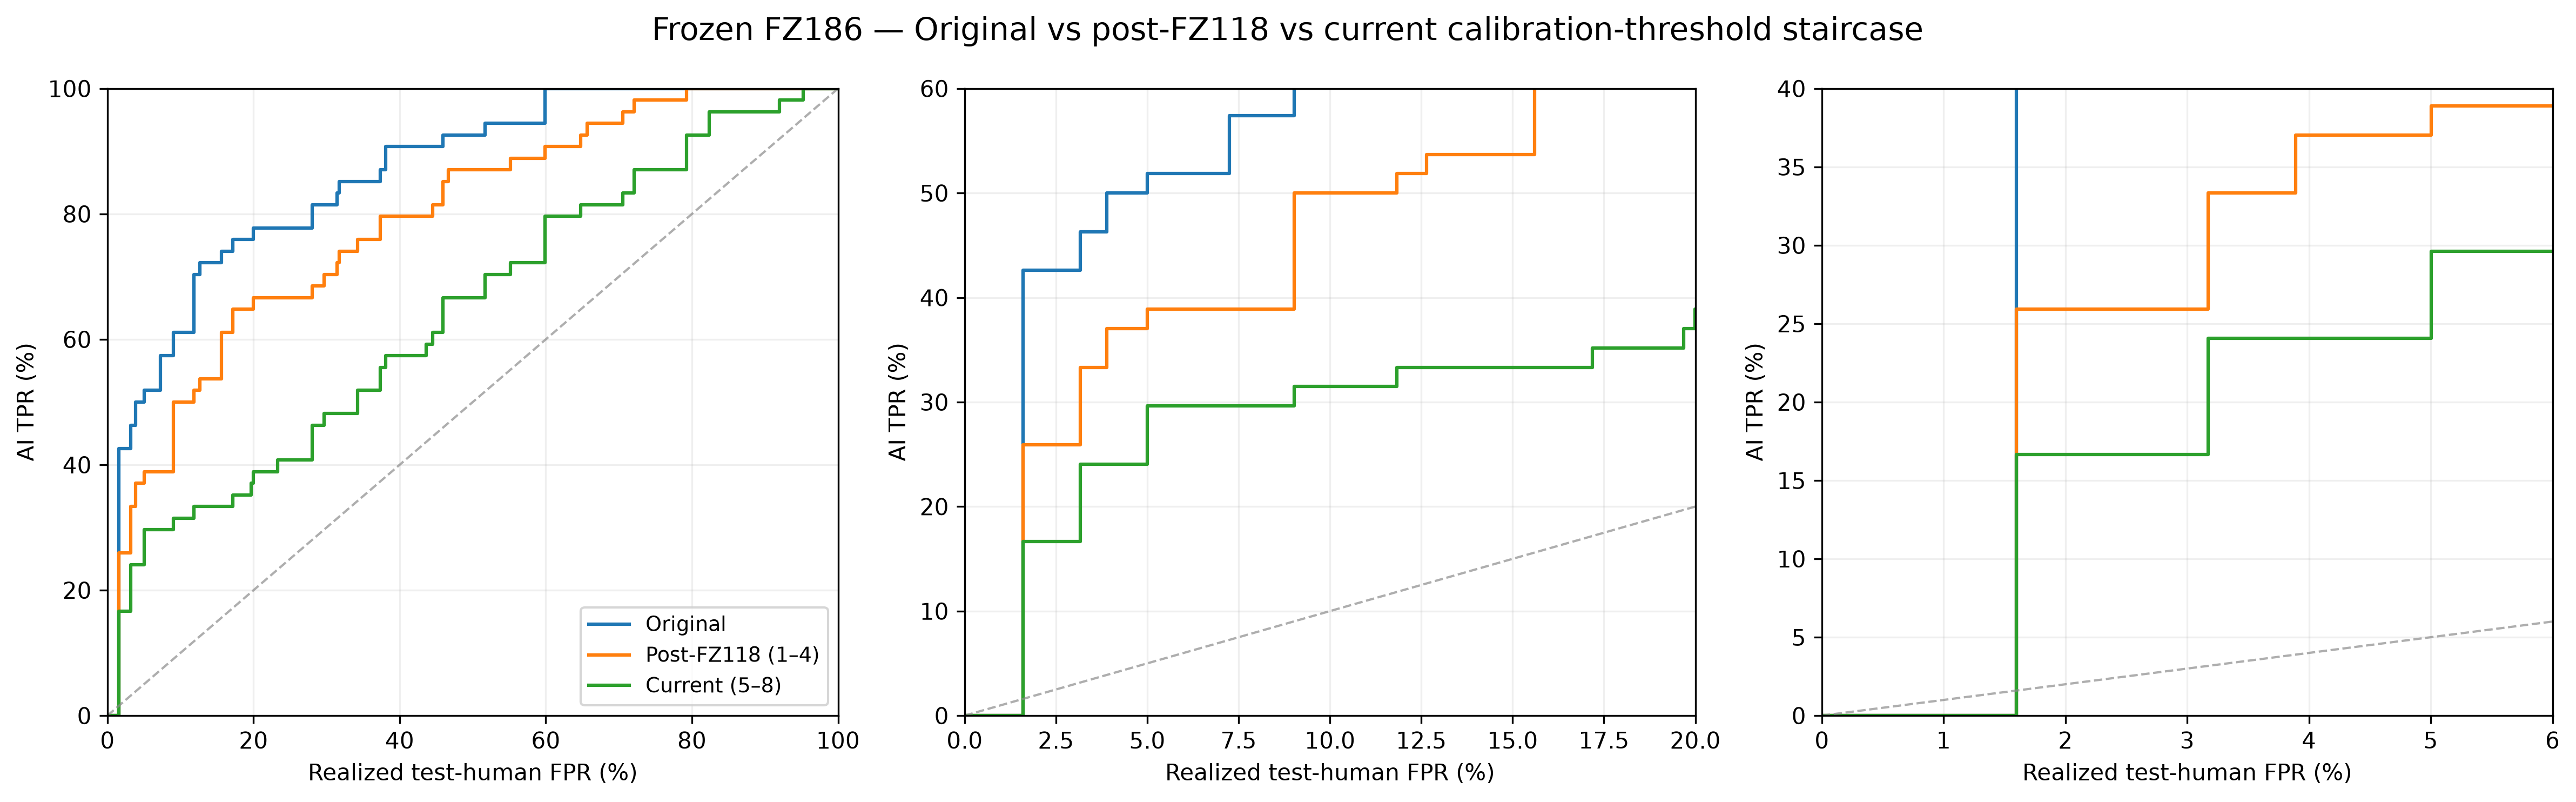

Values plotted in this chart, from the file beside it:
threshold, calibration_FPR, test_FPR, Original, Post-FZ118 (1–4), Current (5–8)
inf, 0.0, 0.0, 0.0, 0.0, 0.0
0.6586, 0.0, 0.01599, 0.3889, 0.2037, 0.09259
0.6538, 0.008418, 0.01599, 0.4074, 0.2222, 0.09259
0.6529, 0.01582, 0.01599, 0.4074, 0.2222, 0.09259
0.6402, 0.02323, 0.01599, 0.4259, 0.2593, 0.1667
0.6241, 0.03249, 0.0317, 0.4444, 0.3333, 0.2222
0.6193, 0.04091, 0.0317, 0.463, 0.3333, 0.2407
0.6026, 0.0498, 0.03891, 0.5, 0.3704, 0.2407
0.6014, 0.05869, 0.04696, 0.5, 0.3704, 0.2407
0.5969, 0.0671, 0.05004, 0.5, 0.3704, 0.2593
0.5961, 0.07636, 0.05004, 0.5, 0.3704, 0.2593
0.5947, 0.08377, 0.05004, 0.5, 0.3704, 0.2593
0.5928, 0.09219, 0.05004, 0.5, 0.3704, 0.2593
0.589, 0.0996, 0.05004, 0.5, 0.3889, 0.2963
0.5867, 0.107, 0.05004, 0.5, 0.3889, 0.2963
0.585, 0.1142, 0.05004, 0.5185, 0.3889, 0.2963
0.5767, 0.1214, 0.0725, 0.5741, 0.3889, 0.2963
0.5715, 0.1303, 0.0725, 0.5741, 0.3889, 0.2963
0.5493, 0.1387, 0.09028, 0.6111, 0.463, 0.3148
0.549, 0.1459, 0.09028, 0.6111, 0.463, 0.3148
0.5448, 0.1543, 0.09028, 0.6111, 0.463, 0.3148
0.5432, 0.1627, 0.09028, 0.6111, 0.463, 0.3148
0.5416, 0.1702, 0.09028, 0.6111, 0.463, 0.3148
0.5338, 0.1776, 0.09028, 0.6111, 0.5, 0.3148
0.5315, 0.1855, 0.09028, 0.6111, 0.5, 0.3148
0.5206, 0.1927, 0.1184, 0.7037, 0.5185, 0.3333
0.5176, 0.2016, 0.1184, 0.7037, 0.5185, 0.3333
0.5156, 0.2047, 0.1264, 0.7037, 0.5185, 0.3333
0.5154, 0.2139, 0.1264, 0.7037, 0.5185, 0.3333
0.5135, 0.2232, 0.1264, 0.7037, 0.537, 0.3333
0.5086, 0.2306, 0.1264, 0.7222, 0.537, 0.3333
0.5004, 0.2378, 0.1561, 0.7407, 0.6111, 0.3333
0.4986, 0.2467, 0.1561, 0.7407, 0.6111, 0.3333
0.4917, 0.2539, 0.1719, 0.7593, 0.6481, 0.3519
0.4902, 0.2628, 0.1719, 0.7593, 0.6481, 0.3519
0.4842, 0.2712, 0.1968, 0.7593, 0.6481, 0.3704
0.4807, 0.2801, 0.1999, 0.7778, 0.6667, 0.3889
0.478, 0.2873, 0.2334, 0.7778, 0.6667, 0.3889
0.4763, 0.2947, 0.2334, 0.7778, 0.6667, 0.4074
0.4673, 0.304, 0.2803, 0.8148, 0.6852, 0.4444
0.4659, 0.307, 0.2803, 0.8148, 0.6852, 0.463
0.4624, 0.3155, 0.2964, 0.8148, 0.6852, 0.4815
0.4614, 0.3247, 0.2964, 0.8148, 0.6852, 0.4815
0.4605, 0.3321, 0.2964, 0.8148, 0.7037, 0.4815
0.456, 0.3393, 0.3142, 0.8333, 0.7222, 0.4815
0.4549, 0.3465, 0.3173, 0.8333, 0.7222, 0.4815
0.4531, 0.3545, 0.3173, 0.8519, 0.7222, 0.4815
0.4497, 0.3637, 0.3173, 0.8519, 0.7407, 0.4815
0.4496, 0.3721, 0.3173, 0.8519, 0.7407, 0.4815
0.4491, 0.3806, 0.3173, 0.8519, 0.7407, 0.4815
0.4469, 0.3895, 0.326, 0.8519, 0.7407, 0.4815
0.4468, 0.3979, 0.326, 0.8519, 0.7407, 0.4815
0.4401, 0.4051, 0.3421, 0.8519, 0.7593, 0.5185
0.4381, 0.4135, 0.3582, 0.8519, 0.7593, 0.5185
0.4336, 0.4207, 0.3733, 0.8704, 0.7963, 0.5556
0.4324, 0.4291, 0.3733, 0.8704, 0.7963, 0.5556
0.4308, 0.4375, 0.3733, 0.8704, 0.7963, 0.5556
0.4263, 0.4468, 0.3805, 0.8889, 0.7963, 0.5556
0.4261, 0.456, 0.3805, 0.8889, 0.7963, 0.5556
0.4247, 0.4649, 0.3805, 0.9074, 0.7963, 0.5741
... 67 more rows
